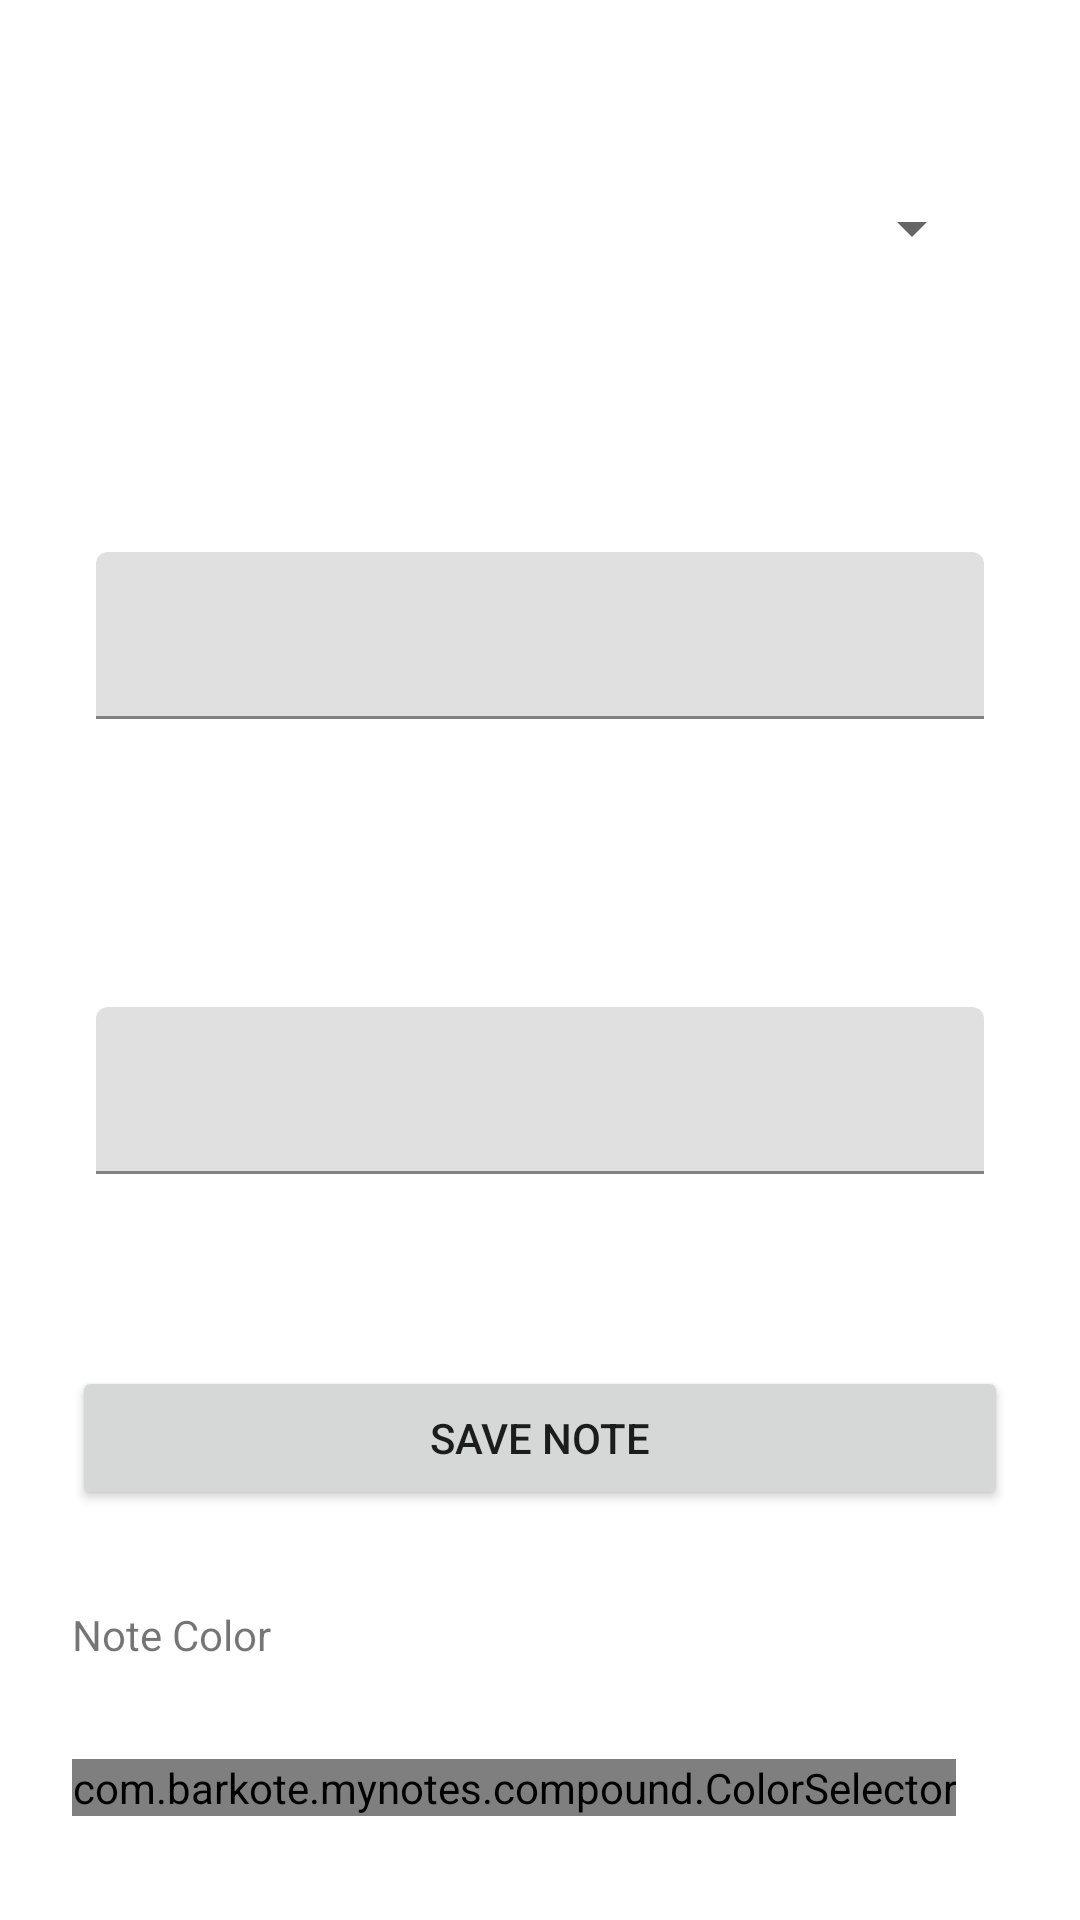

Layout XML and referenced resources for this Android screen:
<!-- AndroidManifest.xml: activity theme Theme.MaterialComponents.DayNight.DarkActionBar -->
<!-- res/layout/activity_main.xml -->
<?xml version="1.0" encoding="utf-8"?>
<androidx.constraintlayout.widget.ConstraintLayout xmlns:android="http://schemas.android.com/apk/res/android"
    xmlns:app="http://schemas.android.com/apk/res-auto"
    xmlns:tools="http://schemas.android.com/tools"
    android:layout_width="match_parent"
    android:layout_height="match_parent"
    tools:context=".MainActivity">

    <Spinner
        android:id="@+id/spinner"
        android:layout_width="match_parent"
        android:layout_height="wrap_content"
        android:layout_marginStart="32dp"
        android:layout_marginTop="64dp"
        android:layout_marginEnd="32dp"
        app:layout_constraintEnd_toEndOf="parent"
        app:layout_constraintStart_toStartOf="parent"
        app:layout_constraintTop_toTopOf="parent" />

    <com.google.android.material.textfield.TextInputLayout
        android:id="@+id/textInputLayout"
        android:layout_width="0dp"
        android:layout_height="wrap_content"
        android:layout_marginTop="64dp"
        app:layout_constraintEnd_toEndOf="@+id/spinner"
        app:layout_constraintStart_toStartOf="@+id/spinner"
        app:layout_constraintTop_toBottomOf="@+id/spinner">

        <com.google.android.material.textfield.TextInputEditText
            android:layout_width="match_parent"
            android:layout_height="wrap_content"
            android:id="@+id/title"
            android:layout_marginTop="32dp"
            android:ems="10"
            android:gravity="start|top"
            android:inputType="textMultiLine" />
    </com.google.android.material.textfield.TextInputLayout>

    <com.google.android.material.textfield.TextInputLayout
        android:id="@+id/textInputLayout2"
        android:layout_width="0dp"
        android:layout_height="wrap_content"
        android:layout_marginTop="64dp"
        app:layout_constraintEnd_toEndOf="@+id/textInputLayout"
        app:layout_constraintStart_toStartOf="@+id/textInputLayout"
        app:layout_constraintTop_toBottomOf="@+id/textInputLayout">

        <com.google.android.material.textfield.TextInputEditText
            android:id="@+id/content"
            android:layout_width="match_parent"
            android:layout_height="wrap_content"
            android:layout_marginTop="32dp"
            android:ems="10"
            android:gravity="start|top"
            android:inputType="textMultiLine" />
    </com.google.android.material.textfield.TextInputLayout>

    <Button
        android:id="@+id/save"
        android:layout_width="0dp"
        android:layout_height="wrap_content"
        android:layout_marginStart="24dp"
        android:layout_marginTop="64dp"
        android:layout_marginEnd="24dp"
        android:text="Save Note"
        android:visibility="visible"
        app:layout_constraintEnd_toEndOf="parent"
        app:layout_constraintStart_toStartOf="parent"
        app:layout_constraintTop_toBottomOf="@+id/textInputLayout2" />

    <TextView
        android:id="@+id/colorSelectorLabel"
        android:layout_width="wrap_content"
        android:layout_height="wrap_content"
        android:layout_marginStart="24dp"
        android:layout_marginTop="32dp"
        android:text="Note Color"
        app:layout_constraintStart_toStartOf="parent"
        app:layout_constraintTop_toBottomOf="@+id/save" />

    <com.barkote.mynotes.compound.ColorSelector
        android:id="@+id/colorSelec"
        android:layout_width="wrap_content"
        android:layout_height="wrap_content"
        android:layout_marginStart="24dp"
        app:colors="@array/note_color_array"
        android:layout_marginTop="32dp"
        app:layout_constraintStart_toStartOf="parent"
        app:layout_constraintTop_toBottomOf="@+id/colorSelectorLabel" />

</androidx.constraintlayout.widget.ConstraintLayout>
<!-- resources referenced by this layout -->
<resources>
  <string-array name="note_color_array">
          <item>#E57373</item>
          <item>#B868C8</item>
          <item>#64B5F6</item>
          <item>#81C784</item>
          <item>#FFF176</item>
          <item>#FFB74D</item>
          <item>#90A4AE</item>
      </string-array>
</resources>
